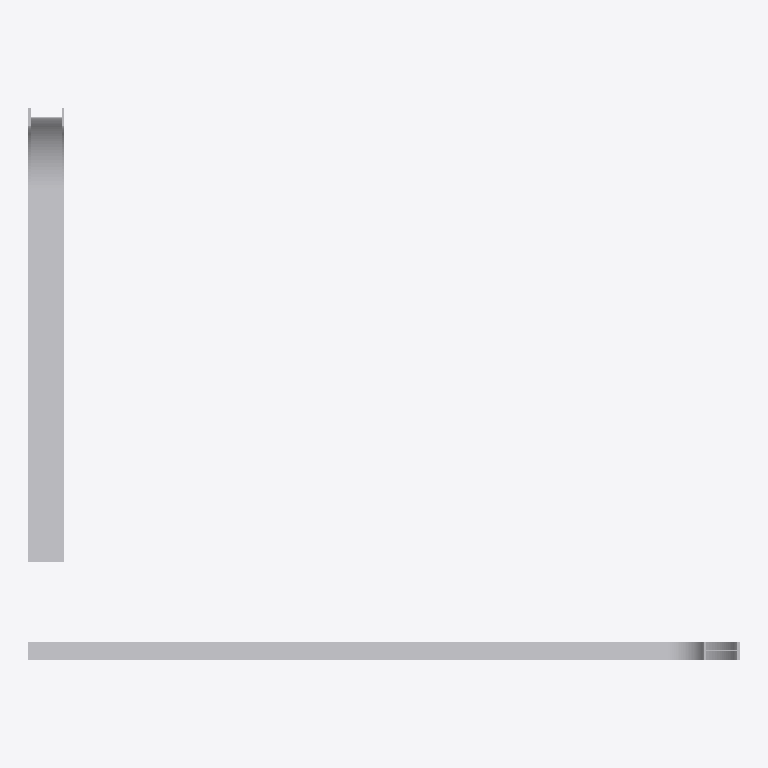
Plan cut of the same IFC building model at storey 'Storey' (level 0.00 m, cut at 1.40 m), seen from above with north up, elements coloured by IFC class: 1 other element (light grey). Cut surfaces are drawn darker.
Extent 4.0 m × 3.1 m × 3.0 m (x, y, z). Storeys (1): Storey at 0.00 m. Elements (1): 1 IfcBuildingElementProxy.

HEADER;
FILE_DESCRIPTION(('ViewDefinition [CoordinationView]'),'2;1');
FILE_NAME('','2026-06-06T12:07:44',(''),(''),'IfcOpenShell 0.8.5-1c5b825','IfcOpenShell 0.8.5-1c5b825','');
FILE_SCHEMA(('IFC4'));
ENDSEC;
DATA;
#1=IFCPROJECT('2KqgVsdmnBEQWuSTgA7v5$',$,'Unnamed Project',$,$,$,$,(#11),#6);
#18=IFCBUILDINGSTOREY('3_Y0geGUD2jOJVImIg4n$A',$,'Storey',$,$,#17,$,$,$,$);
#1954=IFCBUILDINGELEMENTPROXY('0ePUu_FkLEUgx5k8cG69Vc',$,'closed_3d_filleted',$,$,#1952,#1953,$,$);
ENDSEC;
